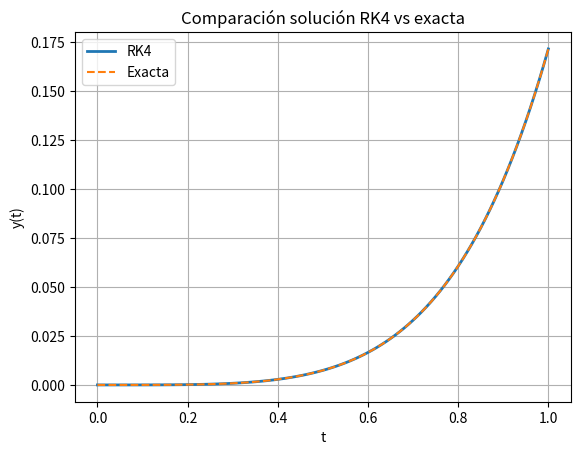

Reproduce this figure in Python.
# %%

import numpy as np
import matplotlib.pyplot as plt

def rk4_system(f, a, b, y0, n_steps):
    """
    f : función f(t, Y) donde Y = [y, y', ..., y^(n-1)]
    a, b : intervalo
    y0 : vector con condiciones iniciales
    n_steps : número de pasos
    """
    t = np.linspace(a, b, n_steps+1)
    h = (b - a) / n_steps
    Y = np.zeros((n_steps+1, len(y0)))
    Y[0] = y0

    for i in range(n_steps):
        ti = t[i]
        Yi = Y[i]

        k1 = f(ti, Yi)
        k2 = f(ti + h/2, Yi + h*k1/2)
        k3 = f(ti + h/2, Yi + h*k2/2)
        k4 = f(ti + h,   Yi + h*k3)

        Y[i+1] = Yi + (h/6)*(k1 + 2*k2 + 2*k3 + k4)

    return t, Y


# Ejemplo del problema:
# y'' - 2 y' + y = t e^t - t
# Convertimos a sistema:
#
# y1 = y
# y2 = y'
# y1' = y2
# y2' = f = 2 y2 - y1 + t e^t - t

def f_example(t, Y):
    y, yp = Y
    return np.array([yp, 2*yp - y + t*np.exp(t) - t])

# Condiciones iniciales
y0 = [0, 0]  

# Parámetros
a = 0
b = 1
n_steps = 100

# Resolver
t, Y = rk4_system(f_example, a, b, y0, n_steps)

# Solución analítica
y_exact = (1/6)*t**3*np.exp(t) - t*np.exp(t) + 2*np.exp(t) - t - 2


# Graficar resultado

plt.plot(t, Y[:,0], label="RK4", linewidth=2)
plt.plot(t, y_exact, '--', label="Exacta")
plt.xlabel("t")
plt.ylabel("y(t)")
plt.title("Comparación solución RK4 vs exacta")
plt.legend()
plt.grid(True)
plt.show()

# Nota: 7.0